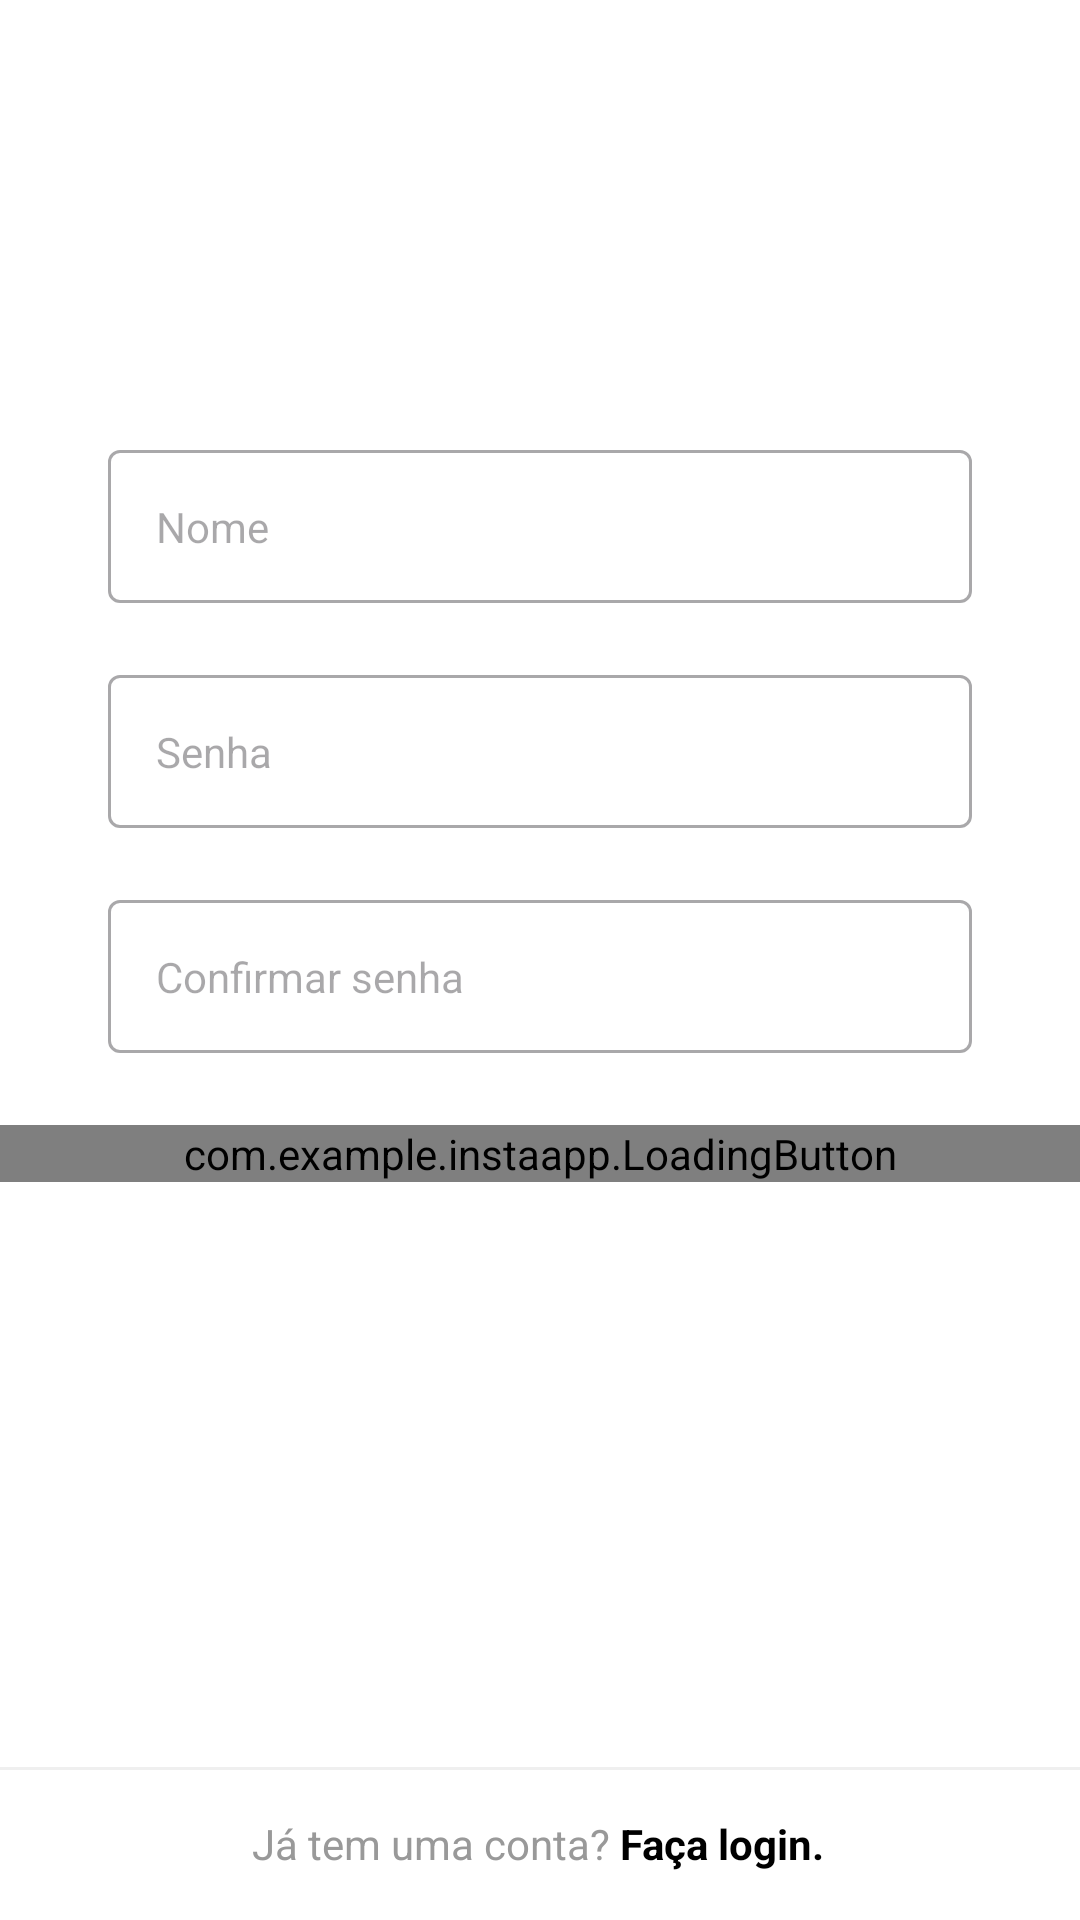

This screen was rendered from an Android layout file. Write that file and the resources it references.
<!-- AndroidManifest.xml: application theme Theme.InstaApp -->
<!-- res/layout/fragmen_register_name_password.xml -->
<?xml version="1.0" encoding="utf-8"?>
<androidx.constraintlayout.widget.ConstraintLayout xmlns:android="http://schemas.android.com/apk/res/android"
    xmlns:app="http://schemas.android.com/apk/res-auto"
    xmlns:tools="http://schemas.android.com/tools"
    android:layout_width="match_parent"
    android:layout_height="match_parent"
    android:background="@color/white"
    tools:context=".login.view.LoginActivity">

    <com.google.android.material.textfield.TextInputLayout
        android:id="@+id/edt_register_layout_name"
        android:layout_width="match_parent"
        android:layout_height="wrap_content"
        android:layout_marginTop="150dp"
        app:hintEnabled="false"
        style="@style/Base.Theme.InstaApp.FormEditTextInput"
        app:layout_constraintTop_toTopOf="parent"
        app:layout_constraintStart_toStartOf="parent">

        <com.google.android.material.textfield.TextInputEditText
            android:id="@+id/edt_name"
            style="@style/Base.Theme.InstaApp.FormEditText"
            android:hint="@string/name"
            android:inputType="textPersonName"
            android:autofillHints="@null" />

    </com.google.android.material.textfield.TextInputLayout>

    <com.google.android.material.textfield.TextInputLayout
        android:id="@+id/edt_register_layout_password"
        android:layout_width="match_parent"
        android:layout_height="wrap_content"
        android:layout_marginTop="24dp"
        app:hintEnabled="false"
        style="@style/Base.Theme.InstaApp.FormEditTextInput"
        app:layout_constraintTop_toBottomOf="@id/edt_register_layout_name"
        app:layout_constraintStart_toStartOf="parent">

        <com.google.android.material.textfield.TextInputEditText
            android:id="@+id/edt_password"
            style="@style/Base.Theme.InstaApp.FormEditText"
            android:hint="@string/password"
            android:inputType="textPassword"
            android:autofillHints="@null" />

    </com.google.android.material.textfield.TextInputLayout>

    <com.google.android.material.textfield.TextInputLayout
        android:id="@+id/edt_register_layout_password_confirm"
        android:layout_width="match_parent"
        android:layout_height="wrap_content"
        android:layout_marginTop="24dp"
        app:hintEnabled="false"
        style="@style/Base.Theme.InstaApp.FormEditTextInput"
        app:layout_constraintTop_toBottomOf="@id/edt_register_layout_password"
        app:layout_constraintStart_toStartOf="parent">

        <com.google.android.material.textfield.TextInputEditText
            android:id="@+id/edt_password_confirm"
            style="@style/Base.Theme.InstaApp.FormEditText"
            android:hint="@string/password_confirm"
            android:inputType="textPassword"
            android:autofillHints="@null" />

    </com.google.android.material.textfield.TextInputLayout>

    <com.example.instaapp.LoadingButton
        android:id="@+id/btn_next_step_name_password"
        android:layout_width="match_parent"
        android:layout_height="wrap_content"
        app:text="@string/continuee"
        android:layout_marginTop="24dp"
        android:enabled="false"
        app:layout_constraintStart_toStartOf="parent"
        app:layout_constraintTop_toBottomOf="@id/edt_register_layout_password_confirm"/>

    <View
        android:background="@color/gray_dark"
        android:layout_width="match_parent"
        android:layout_height="1dp"
        android:layout_gravity="center_vertical"
        android:layout_marginBottom="15dp"
        app:layout_constraintBottom_toTopOf="@id/txt_create_account"
        />

    <TextView
        android:id="@+id/txt_create_account"
        android:layout_width="wrap_content"
        android:layout_height="wrap_content"
        android:layout_marginBottom="16dp"
        android:textColor="@color/gray_text"
        app:layout_constraintBottom_toBottomOf="parent"
        app:layout_constraintEnd_toEndOf="parent"
        app:layout_constraintHorizontal_bias="0.497"
        app:layout_constraintStart_toStartOf="parent"
        android:text="@string/already_has_account" />

</androidx.constraintlayout.widget.ConstraintLayout>
<!-- resources referenced by this layout -->
<resources>
  <color name="gray_dark">#EFEFEF</color>
  <color name="gray_text">#999999</color>
  <color name="white">#FFFFFFFF</color>
  <string name="already_has_account">Já tem uma conta? <b><font color="#000000">Faça login.</font></b></string>
  <string name="continuee">Continuar</string>
  <string name="name">Nome</string>
  <string name="password">Senha</string>
  <string name="password_confirm">Confirmar senha</string>
  <style name="Base.Theme.InstaApp.FormEditText">
          <item name="android:layout_width">match_parent</item>
          <item name="android:layout_height">wrap_content</item>
          <item name="android:padding">16dp</item>
          <item name="android:background">@drawable/edit_text_background</item>
      </style>
  <style name="Base.Theme.InstaApp.FormEditTextInput" parent="Widget.MaterialComponents.TextInputLayout.OutlinedBox">
          <item name="android:layout_marginStart">36dp</item>
          <item name="android:layout_marginEnd">36dp</item>
          <item name="android:layout_marginBottom">20dp</item>
      </style>
  <style name="Theme.InstaApp" parent="Base.Theme.InstaApp" />
  <style name="Base.Theme.InstaApp" parent="Theme.Material3.DayNight.NoActionBar">
          <item name="colorPrimary">@color/black</item>
          <item name="colorPrimaryVariant">@color/gray_dark</item>
          <item name="colorOnPrimary">@color/white</item>
  
          <item name="colorSecondary">@color/black</item>
          <item name="colorSecondaryVariant">@color/gray_border</item>
          <item name="colorOnSecondary">@color/black</item>
  
          <item name="android:statusBarColor">?attr/colorSecondary</item>
          
          
      </style>
  <color name="black">#FF000000</color>
  <color name="gray_border">#DBDBDB</color>
</resources>
